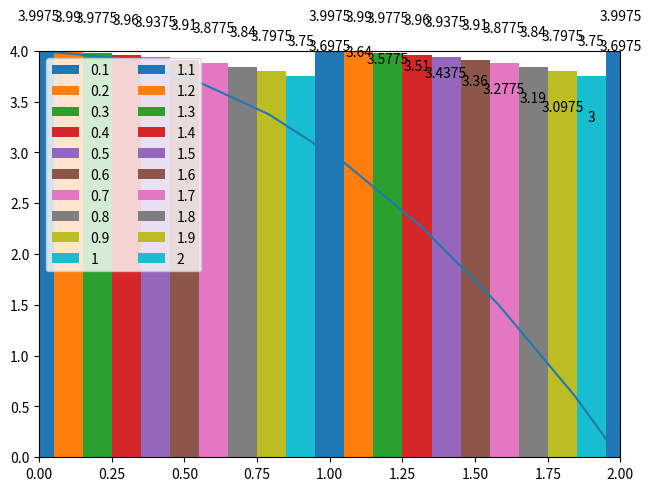

Here is the Python script that generated this plot:
import numpy
import math

numbers = [0.1, 0.2, 0.3, 0.4, 0.5, 0.6, 0.7, 0.8, 0.9, 1, 1.1, 1.2, 1.3, 1.4, 1.5, 1.6, 1.7, 1.8, 1.9, 2]

rect_areas = []
for number in numbers:
    y = (4-number**2/4)
    print(y)

acc = 0
for w in numpy.arange(0,2,0.1):
    acc = acc + ((4-w**2/4))*.1

print("1st quadrant area",acc)
print("total area",2*acc)
#print("pi*a*b",math.pi*4*2)

acc = 0
for w in numpy.arange(0,2,0.01):
    acc = acc + ((4-w**2/4))*.01

print("1st quadrant area",acc)
print("total area",2*acc)
#print("pi*a*b",math.pi*4*2)

def approximate_area(n):
    acc = 0
    for w in numpy.arange(0,2,2/n):
        acc = acc + ((4-w**2/4))*2/n

    print("1st quadrant area",acc)
    print("total area",2*acc)
    #print("pi*a*b",math.pi*4*2)

approximate_area(20)
approximate_area(200)
approximate_area(2000)
approximate_area(20000)

import numpy as np
import matplotlib.pyplot as plt

rectangles = (numbers)
rectangle_ys = {
    '0.1' : (3.9975),
    '0.2' : (3.99),
    '0.3' : (3.9775),
    '0.4' : (3.96),
    '0.5' : (3.9375),
    '0.6' : (3.91),
    '0.7' : (3.8775),
    '0.8' : (3.84), 
    '0.9' : (3.7975),
    '1' : (3.75),
    '1.1' : (3.6975),
    '1.2' : (3.64),
    '1.3' : (3.5775),
    '1.4' : (3.5100000000000002),
    '1.5' : (3.4375),
    '1.6' : (3.36),
    '1.7' : (3.2775,),
    '1.8' : (3.19),
    '1.9' : (3.0975),
    '2' : (3.0)}

x = np.arange(len(rectangles))
width = 0.1
multiplier = 0

fig, ax = plt.subplots(layout='constrained')

for attribute, measurement in rectangle_ys.items():
    offset = width * multiplier
    rects = ax.bar(x + offset, measurement, width, label=attribute)
    ax.bar_label(rects, padding=20)
    multiplier += 1

ax.legend(loc='upper left', ncols=2)
ax.set_xlim(0, 2)
ax.set_ylim(0, 4)

x = np.linspace(0,5,20)
y = 4-x*x

ax.plot(x,y)
plt.show()